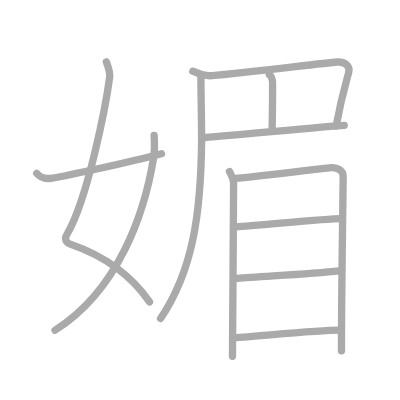
t = 0.00 s
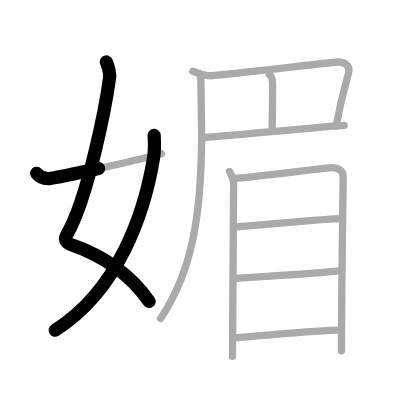
t = 2.50 s
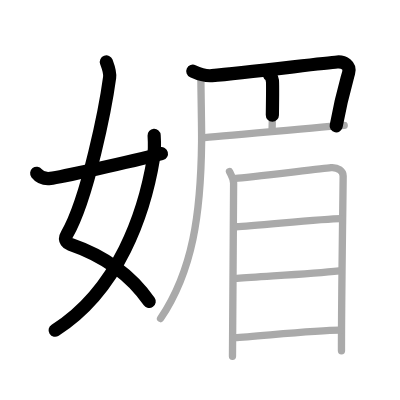
t = 4.75 s
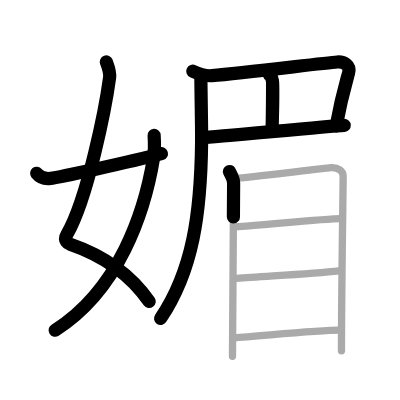
t = 7.25 s
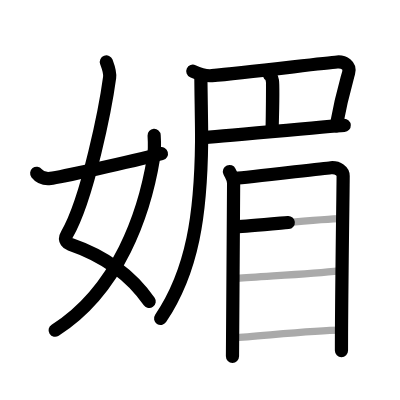
t = 9.50 s
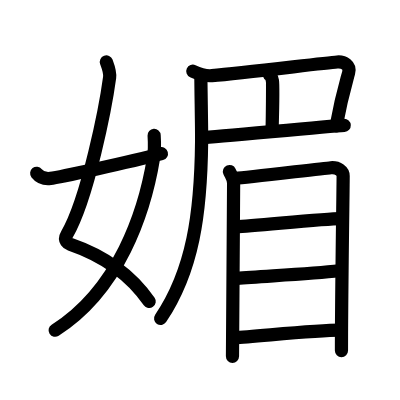
t = 12.00 s

The animated SVG that drew these frames (rendered in a browser with its animation timeline set to each time). Animation: 12 SMIL elements (animate=12); one cycle of 12.00 s.

<?xml version="1.0" standalone="no"?>
<!DOCTYPE svg PUBLIC "-//W3C//DTD SVG 1.1//EN"   "http://www.w3.org/Graphics/SVG/1.1/DTD/svg11.dtd">
<svg width="400px" height="400px"  version="1.1" xmlns="http://www.w3.org/2000/svg">
  <defs>
    <marker id="Triangle" viewBox="0 0 10 10" refX="0" refY="5" markerUnits="strokeWidth" markerWidth="3" style="stroke-opacity:0%;fill:#aaaaaa;" markerHeight="2" orient="auto">
      <path d="M 0 0 L 10 5 L 0 10 z" />
    </marker>
    
    <marker id="Arrow" viewBox="0 0 10 10" refX="5" refY="5" markerUnits="strokeWidth" markerWidth="1.8" style="stroke-opacity:0%;fill:#770000;" markerHeight="2" orient="auto">
      <path d="M 0 4 L 6 4 L 4 1 L 10 5 L 4 9 L 6 6 L 0 6 z" />
        <circle cx="5" cy="5" r="5" />
      </marker>
    
    <marker id="TriangleRed" viewBox="0 0 10 10" refX="0" refY="5" markerUnits="strokeWidth" markerWidth="3" style="stroke-opacity:0%;fill:#CC0000;" markerHeight="2" orient="auto">
      <path d="M 0 0 L 10 5 L 0 10 z" />
    </marker>
    
    <marker id="ArrowRed" viewBox="0 0 10 10" refX="5" refY="5" markerUnits="strokeWidth" markerWidth="1.8" style="stroke-opacity:0%;fill:#CC0000;" markerHeight="2" orient="auto">
      <path d="M 0 4 L 6 4 L 4 1 L 10 5 L 4 9 L 6 6 L 0 6 z" />
        <circle cx="5" cy="5" r="5" />
      </marker>
    
  </defs>
  
  <path style="fill:#ffffff; fill-opacity:100%; fill-rule:evenodd; stroke-width:0;" d="M 0 0 L 400px 0 L 400px 400px L 0 400px L 0 0" />

  <g transform="scale(3.6697247706422 3.6697247706422)">
<path style="fill:none; fill-opacity:0%; fill-rule:evenodd; stroke:#aaaaaa; stroke-opacity:100%; stroke-width: 1.5pt; stroke-linejoin:round; stroke-linecap:round;" d="M28.98 16.87c0.39 1.04 1.08 2.74 0.89 4.24C28.88 28.5 24 54 18.23 63.9c-1 1.71 0.4 2.46 0.89 2.63c9.38 3.22 16.38 8.12 21.63 15.75"></path>
<path style="fill:none; fill-opacity:0%; fill-rule:evenodd; stroke:#aaaaaa; stroke-opacity:100%; stroke-width: 1.5pt; stroke-linejoin:round; stroke-linecap:round;" d="M42 36.89c0.08 1.27 0.14 4.34-0.16 6.18C39.41 57.91 32.39 78.96 15 90"></path>
<path style="fill:none; fill-opacity:0%; fill-rule:evenodd; stroke:#aaaaaa; stroke-opacity:100%; stroke-width: 1.5pt; stroke-linejoin:round; stroke-linecap:round;" d="M10 47.22c0.75 0.94 1.75 1.62 3.75 1.39c2.15-0.24 21.34-4.35 30.25-6.73"></path>
<path style="fill:none; fill-opacity:0%; fill-rule:evenodd; stroke:#aaaaaa; stroke-opacity:100%; stroke-width: 1.5pt; stroke-linejoin:round; stroke-linecap:round;" d="M52.54 19.4c1.6 0.73 3.5 1.37 5.2 1.22c9.16-0.81 30.46-3.43 34.14-3.72c1.82-0.14 3.69 0.87 3.12 2.96c-1.05 3.82-2.03 6.95-3.4 14.5"></path>
<path style="fill:none; fill-opacity:0%; fill-rule:evenodd; stroke:#aaaaaa; stroke-opacity:100%; stroke-width: 1.5pt; stroke-linejoin:round; stroke-linecap:round;" d="M73.4 20.36c0.47 0.26 0.75 1.17 0.84 1.69c0.09 0.52 0 9.81-0.09 13.05"></path>
<path style="fill:none; fill-opacity:0%; fill-rule:evenodd; stroke:#aaaaaa; stroke-opacity:100%; stroke-width: 1.5pt; stroke-linejoin:round; stroke-linecap:round;" d="M54.74 20.6c0 3.87 0.24 14.26 0.2 17.88c-0.2 19.81-2.4 35.28-11.19 48.32"></path>
<path style="fill:none; fill-opacity:0%; fill-rule:evenodd; stroke:#aaaaaa; stroke-opacity:100%; stroke-width: 1.5pt; stroke-linejoin:round; stroke-linecap:round;" d="M54.94 37.53c4.6-0.24 34.07-3.12 38.86-3.37"></path>
<path style="fill:none; fill-opacity:0%; fill-rule:evenodd; stroke:#aaaaaa; stroke-opacity:100%; stroke-width: 1.5pt; stroke-linejoin:round; stroke-linecap:round;" d="M62.53 46.74c0.46 1.05 1.13 1.83 1.13 3.22c0 1.4-0.31 46.44-0.31 47.14"></path>
<path style="fill:none; fill-opacity:0%; fill-rule:evenodd; stroke:#aaaaaa; stroke-opacity:100%; stroke-width: 1.5pt; stroke-linejoin:round; stroke-linecap:round;" d="M64.31 48.59c2.59-0.17 23.47-2.68 25.84-2.89c1.97-0.17 3.36 0.97 3.36 2.27c0 3.04-0.47 32.28-0.46 47.64"></path>
<path style="fill:none; fill-opacity:0%; fill-rule:evenodd; stroke:#aaaaaa; stroke-opacity:100%; stroke-width: 1.5pt; stroke-linejoin:round; stroke-linecap:round;" d="M64.38 61.79c5.12-0.24 24.2-2.2 28.36-2.2"></path>
<path style="fill:none; fill-opacity:0%; fill-rule:evenodd; stroke:#aaaaaa; stroke-opacity:100%; stroke-width: 1.5pt; stroke-linejoin:round; stroke-linecap:round;" d="M64.59 75.87c6.87-0.58 19.72-1.2 27.84-2.08"></path>
<path style="fill:none; fill-opacity:0%; fill-rule:evenodd; stroke:#aaaaaa; stroke-opacity:100%; stroke-width: 1.5pt; stroke-linejoin:round; stroke-linecap:round;" d="M63.89 92.01c5.9-0.31 22.09-2.05 28.76-2.05"></path>

<path style="fill:none; fill-opacity:0%; fill-rule:evenodd; stroke:#000000; stroke-opacity:100%; stroke-width: 2.7pt; stroke-linejoin:round; stroke-linecap:round;" d="M28.98 16.87c0.39 1.04 1.08 2.74 0.89 4.24C28.88 28.5 24 54 18.23 63.9c-1 1.71 0.4 2.46 0.89 2.63c9.38 3.22 16.38 8.12 21.63 15.75" pathLength="100" stroke-dashoffset="100" stroke-dasharray="100 105"><animate id="dashAnim1" attributeName="stroke-dashoffset" from="100" to="0" dur="1s" calcMode="linear" fill="freeze"/></path>
<path style="fill:none; fill-opacity:0%; fill-rule:evenodd; stroke:#000000; stroke-opacity:100%; stroke-width: 2.7pt; stroke-linejoin:round; stroke-linecap:round;" d="M42 36.89c0.08 1.27 0.14 4.34-0.16 6.18C39.41 57.91 32.39 78.96 15 90" pathLength="100" stroke-dashoffset="100" stroke-dasharray="100 105"><animate id="dashAnim2" attributeName="stroke-dashoffset" from="100" to="0" dur="1s" calcMode="linear" begin="dashAnim1.end" fill="freeze"/></path>
<path style="fill:none; fill-opacity:0%; fill-rule:evenodd; stroke:#000000; stroke-opacity:100%; stroke-width: 2.7pt; stroke-linejoin:round; stroke-linecap:round;" d="M10 47.22c0.75 0.94 1.75 1.62 3.75 1.39c2.15-0.24 21.34-4.35 30.25-6.73" pathLength="100" stroke-dashoffset="100" stroke-dasharray="100 105"><animate id="dashAnim3" attributeName="stroke-dashoffset" from="100" to="0" dur="1s" calcMode="linear" begin="dashAnim2.end" fill="freeze"/></path>
<path style="fill:none; fill-opacity:0%; fill-rule:evenodd; stroke:#000000; stroke-opacity:100%; stroke-width: 2.7pt; stroke-linejoin:round; stroke-linecap:round;" d="M52.54 19.4c1.6 0.73 3.5 1.37 5.2 1.22c9.16-0.81 30.46-3.43 34.14-3.72c1.82-0.14 3.69 0.87 3.12 2.96c-1.05 3.82-2.03 6.95-3.4 14.5" pathLength="100" stroke-dashoffset="100" stroke-dasharray="100 105"><animate id="dashAnim4" attributeName="stroke-dashoffset" from="100" to="0" dur="1s" calcMode="linear" begin="dashAnim3.end" fill="freeze"/></path>
<path style="fill:none; fill-opacity:0%; fill-rule:evenodd; stroke:#000000; stroke-opacity:100%; stroke-width: 2.7pt; stroke-linejoin:round; stroke-linecap:round;" d="M73.4 20.36c0.47 0.26 0.75 1.17 0.84 1.69c0.09 0.52 0 9.81-0.09 13.05" pathLength="100" stroke-dashoffset="100" stroke-dasharray="100 105"><animate id="dashAnim5" attributeName="stroke-dashoffset" from="100" to="0" dur="1s" calcMode="linear" begin="dashAnim4.end" fill="freeze"/></path>
<path style="fill:none; fill-opacity:0%; fill-rule:evenodd; stroke:#000000; stroke-opacity:100%; stroke-width: 2.7pt; stroke-linejoin:round; stroke-linecap:round;" d="M54.74 20.6c0 3.87 0.24 14.26 0.2 17.88c-0.2 19.81-2.4 35.28-11.19 48.32" pathLength="100" stroke-dashoffset="100" stroke-dasharray="100 105"><animate id="dashAnim6" attributeName="stroke-dashoffset" from="100" to="0" dur="1s" calcMode="linear" begin="dashAnim5.end" fill="freeze"/></path>
<path style="fill:none; fill-opacity:0%; fill-rule:evenodd; stroke:#000000; stroke-opacity:100%; stroke-width: 2.7pt; stroke-linejoin:round; stroke-linecap:round;" d="M54.94 37.53c4.6-0.24 34.07-3.12 38.86-3.37" pathLength="100" stroke-dashoffset="100" stroke-dasharray="100 105"><animate id="dashAnim7" attributeName="stroke-dashoffset" from="100" to="0" dur="1s" calcMode="linear" begin="dashAnim6.end" fill="freeze"/></path>
<path style="fill:none; fill-opacity:0%; fill-rule:evenodd; stroke:#000000; stroke-opacity:100%; stroke-width: 2.7pt; stroke-linejoin:round; stroke-linecap:round;" d="M62.53 46.74c0.46 1.05 1.13 1.83 1.13 3.22c0 1.4-0.31 46.44-0.31 47.14" pathLength="100" stroke-dashoffset="100" stroke-dasharray="100 105"><animate id="dashAnim8" attributeName="stroke-dashoffset" from="100" to="0" dur="1s" calcMode="linear" begin="dashAnim7.end" fill="freeze"/></path>
<path style="fill:none; fill-opacity:0%; fill-rule:evenodd; stroke:#000000; stroke-opacity:100%; stroke-width: 2.7pt; stroke-linejoin:round; stroke-linecap:round;" d="M64.31 48.59c2.59-0.17 23.47-2.68 25.84-2.89c1.97-0.17 3.36 0.97 3.36 2.27c0 3.04-0.47 32.28-0.46 47.64" pathLength="100" stroke-dashoffset="100" stroke-dasharray="100 105"><animate id="dashAnim9" attributeName="stroke-dashoffset" from="100" to="0" dur="1s" calcMode="linear" begin="dashAnim8.end" fill="freeze"/></path>
<path style="fill:none; fill-opacity:0%; fill-rule:evenodd; stroke:#000000; stroke-opacity:100%; stroke-width: 2.7pt; stroke-linejoin:round; stroke-linecap:round;" d="M64.38 61.79c5.12-0.24 24.2-2.2 28.36-2.2" pathLength="100" stroke-dashoffset="100" stroke-dasharray="100 105"><animate id="dashAnim10" attributeName="stroke-dashoffset" from="100" to="0" dur="1s" calcMode="linear" begin="dashAnim9.end" fill="freeze"/></path>
<path style="fill:none; fill-opacity:0%; fill-rule:evenodd; stroke:#000000; stroke-opacity:100%; stroke-width: 2.7pt; stroke-linejoin:round; stroke-linecap:round;" d="M64.59 75.87c6.87-0.58 19.72-1.2 27.84-2.08" pathLength="100" stroke-dashoffset="100" stroke-dasharray="100 105"><animate id="dashAnim11" attributeName="stroke-dashoffset" from="100" to="0" dur="1s" calcMode="linear" begin="dashAnim10.end" fill="freeze"/></path>
<path style="fill:none; fill-opacity:0%; fill-rule:evenodd; stroke:#000000; stroke-opacity:100%; stroke-width: 2.7pt; stroke-linejoin:round; stroke-linecap:round;" d="M63.89 92.01c5.9-0.31 22.09-2.05 28.76-2.05" pathLength="100" stroke-dashoffset="100" stroke-dasharray="100 105"><animate id="dashAnim12" attributeName="stroke-dashoffset" from="100" to="0" dur="1s" calcMode="linear" begin="dashAnim11.end" fill="freeze"/></path>

</g>

</svg>  
          
